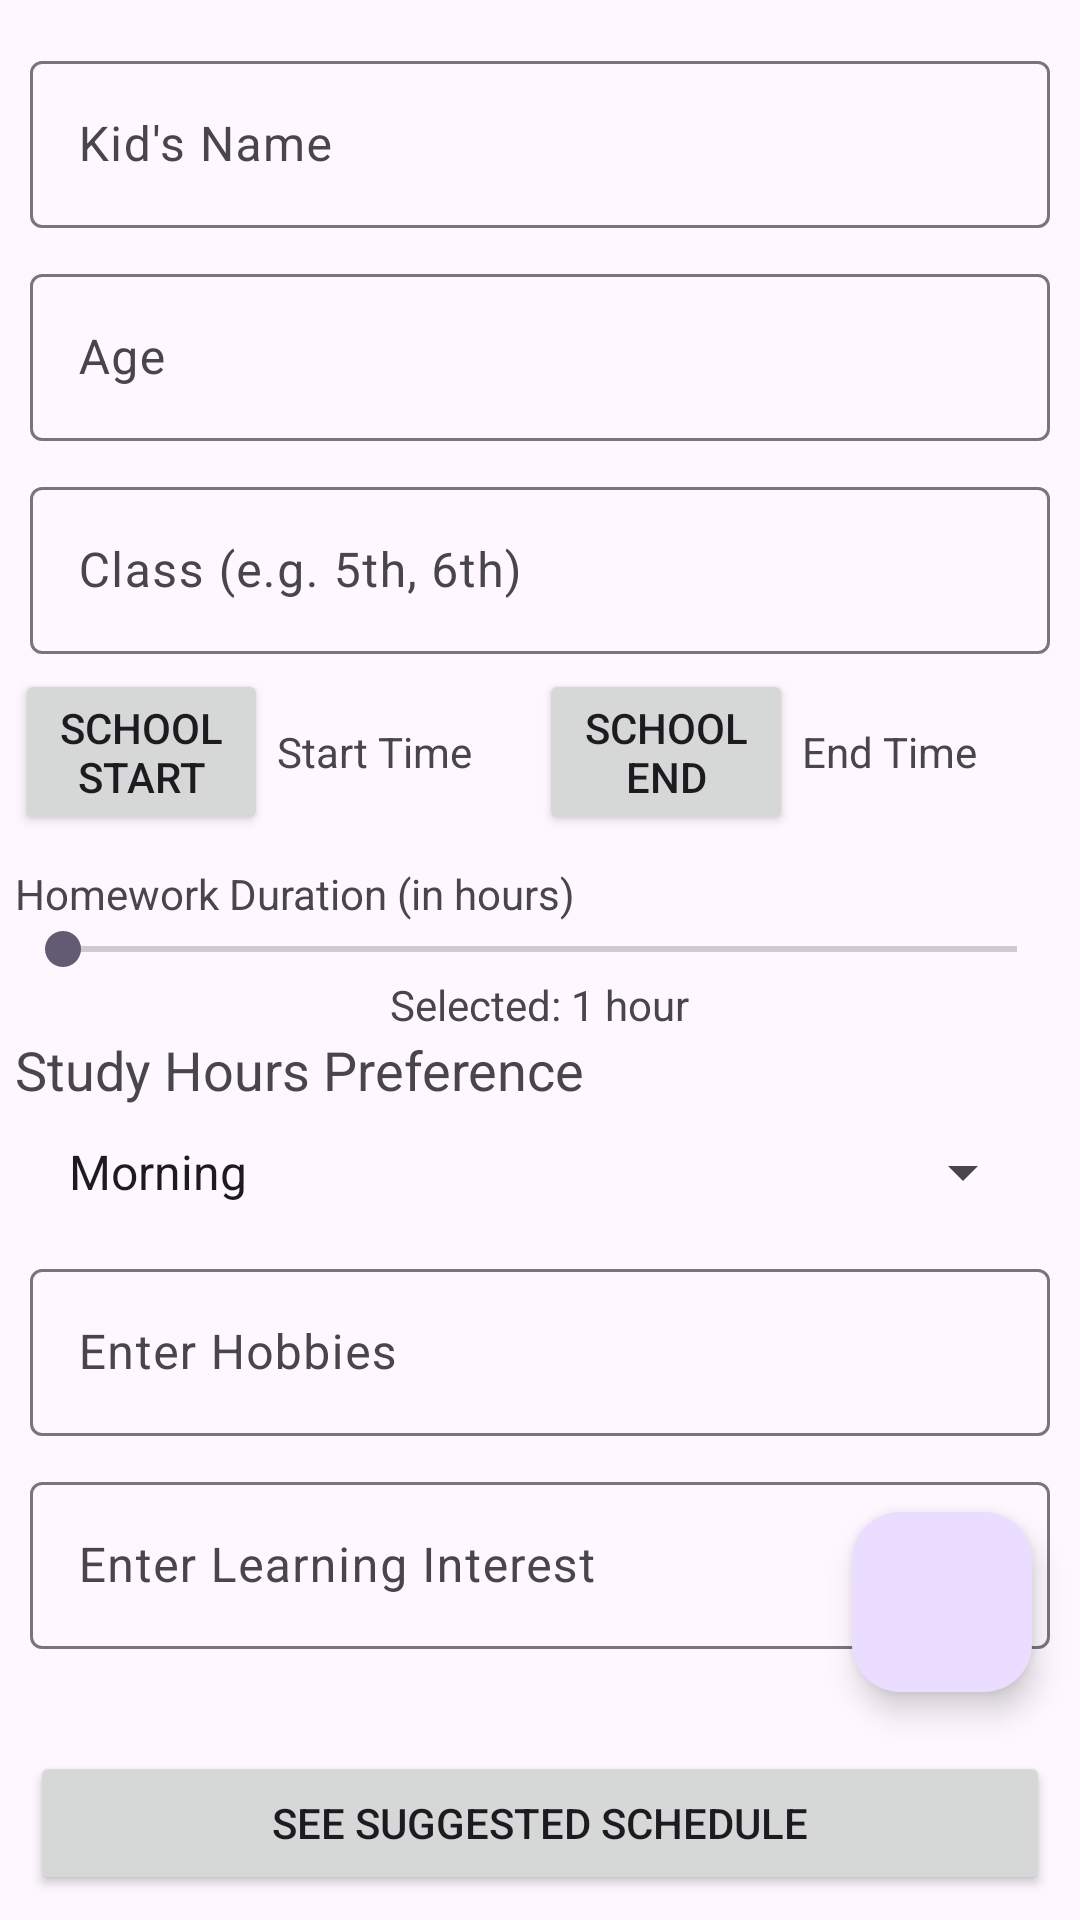

Here is an Android app screen rendered from its layout file. Give the layout XML and the strings, colors and styles it references.
<!-- AndroidManifest.xml: application theme Theme.ChildBot -->
<!-- res/layout/activity_kid_schedule.xml -->
<?xml version="1.0" encoding="utf-8"?>
<androidx.constraintlayout.widget.ConstraintLayout xmlns:android="http://schemas.android.com/apk/res/android"
    xmlns:app="http://schemas.android.com/apk/res-auto"
    xmlns:tools="http://schemas.android.com/tools"
    android:id="@+id/main"
    android:layout_width="match_parent"
    android:layout_height="match_parent"
    tools:context=".pages.KidScheduleActivity">
    <ScrollView
        android:layout_width="match_parent"
        android:layout_height="0dp"
        android:layout_marginTop="5dp"
        android:id="@+id/scrollView"
        app:layout_constraintTop_toTopOf="parent"
        app:layout_constraintStart_toStartOf="parent"
        app:layout_constraintEnd_toEndOf="parent">

        <LinearLayout
            android:layout_width="match_parent"
            android:layout_height="wrap_content"
            android:orientation="vertical"
            android:gravity="center"
            android:padding="5dp">

            
            <com.google.android.material.textfield.TextInputLayout
                android:layout_width="match_parent"
                android:layout_height="wrap_content"
                android:layout_margin="5dp">
                <com.google.android.material.textfield.TextInputEditText
                    android:id="@+id/kidNameEdit"
                    android:layout_width="match_parent"
                    android:layout_height="wrap_content"
                    android:hint="Kid's Name"
                    android:inputType="textPersonName"/>
            </com.google.android.material.textfield.TextInputLayout>

            <com.google.android.material.textfield.TextInputLayout
                android:layout_width="match_parent"
                android:layout_height="wrap_content"
                android:layout_margin="5dp">
                <com.google.android.material.textfield.TextInputEditText
                    android:id="@+id/kidAgeEdit"
                    android:layout_width="match_parent"
                    android:layout_height="wrap_content"
                    android:hint="Age"
                    android:inputType="number"/>
            </com.google.android.material.textfield.TextInputLayout>

            <com.google.android.material.textfield.TextInputLayout
                android:layout_width="match_parent"
                android:layout_height="wrap_content"
                android:layout_margin="5dp">
                <com.google.android.material.textfield.TextInputEditText
                    android:id="@+id/kidClassEdit"
                    android:layout_width="match_parent"
                    android:layout_height="wrap_content"
                    android:hint="Class (e.g. 5th, 6th)"/>
            </com.google.android.material.textfield.TextInputLayout>

            
            <LinearLayout
                android:layout_width="match_parent"
                android:layout_height="wrap_content"
                android:orientation="horizontal"
                android:gravity="center">

                <Button
                    android:id="@+id/startTimeBtn"
                    android:layout_width="0dp"
                    android:layout_height="wrap_content"
                    android:layout_weight="1"
                    android:text="School Start"/>

                <TextView
                    android:id="@+id/startTimeText"
                    android:layout_width="0dp"
                    android:layout_height="wrap_content"
                    android:layout_weight="1"
                    android:layout_margin="3dp"
                    android:text="Start Time"/>

                <Button
                    android:id="@+id/endTimeBtn"
                    android:layout_width="0dp"
                    android:layout_height="wrap_content"
                    android:layout_weight="1"
                    android:text="School End"/>

                <TextView
                    android:id="@+id/endTimeText"
                    android:layout_width="0dp"
                    android:layout_height="wrap_content"
                    android:layout_weight="1"
                    android:layout_margin="3dp"
                    android:text="End Time"/>
            </LinearLayout>

            
            <TextView
                android:layout_width="match_parent"
                android:layout_height="wrap_content"
                android:text="Homework Duration (in hours)"
                android:layout_marginTop="10dp"/>

            <SeekBar
                android:id="@+id/homeworkDurationSeekBar"
                android:layout_width="match_parent"
                android:layout_height="wrap_content"
                android:max="5"/>

            <TextView
                android:id="@+id/homeworkDurationText"
                android:layout_width="wrap_content"
                android:layout_height="wrap_content"
                android:text="Selected: 1 hour"/>

            
            <TextView
                android:layout_width="wrap_content"
                android:layout_height="wrap_content"
                android:text="Study Hours Preference"
                android:layout_gravity="start"
                android:textSize="18sp"/>
            <Spinner
                android:id="@+id/studyPreferenceSpinner"
                android:layout_width="match_parent"
                android:layout_height="wrap_content"
                android:layout_margin="10dp"
                android:entries="@array/study_preference"/>

            
            <com.google.android.material.textfield.TextInputLayout
                android:layout_width="match_parent"
                android:layout_height="wrap_content"
                android:layout_margin="5dp">
                <com.google.android.material.textfield.TextInputEditText
                    android:id="@+id/hobbies"
                    android:layout_width="match_parent"
                    android:layout_height="wrap_content"
                    android:hint="Enter Hobbies"
                    android:inputType="textPersonName"/>
            </com.google.android.material.textfield.TextInputLayout>

            
            <com.google.android.material.textfield.TextInputLayout
                android:layout_width="match_parent"
                android:layout_height="wrap_content"
                android:layout_margin="5dp">
                <com.google.android.material.textfield.TextInputEditText
                    android:id="@+id/learningInterest"
                    android:layout_width="match_parent"
                    android:layout_height="wrap_content"
                    android:hint="Enter Learning Interest"
                    android:inputType="textPersonName"/>
            </com.google.android.material.textfield.TextInputLayout>

            
        </LinearLayout>
    </ScrollView>

    <com.google.android.material.floatingactionbutton.FloatingActionButton
        android:id="@+id/callAI"
        android:layout_width="60dp"
        android:layout_height="60dp"
        android:layout_gravity="end|bottom"
        android:layout_marginEnd="16dp"
        android:layout_marginBottom="76dp"
        android:src="@drawable/ai"
        app:layout_constraintBottom_toBottomOf="parent"
        app:layout_constraintEnd_toEndOf="parent"/>

    <Button
        android:id="@+id/scheduleDispBtn"
        android:layout_width="match_parent"
        android:layout_height="wrap_content"
        android:text="See Suggested Schedule"
        app:layout_constraintEnd_toEndOf="parent"
        app:layout_constraintStart_toStartOf="parent"
        android:layout_marginTop="24dp"
        android:layout_marginHorizontal="10dp"
        app:layout_constraintTop_toBottomOf="@+id/scrollView" />


</androidx.constraintlayout.widget.ConstraintLayout>
<!-- resources referenced by this layout -->
<resources>
  <string-array name="study_preference">
          <item>Morning</item>
          <item>Afternoon</item>
          <item>Evening</item>
          <item>Night</item>
      </string-array>
  <style name="Theme.ChildBot" parent="Base.Theme.ChildBot" />
  <style name="Base.Theme.ChildBot" parent="Theme.Material3.DayNight.NoActionBar">
          
          
      </style>
</resources>
